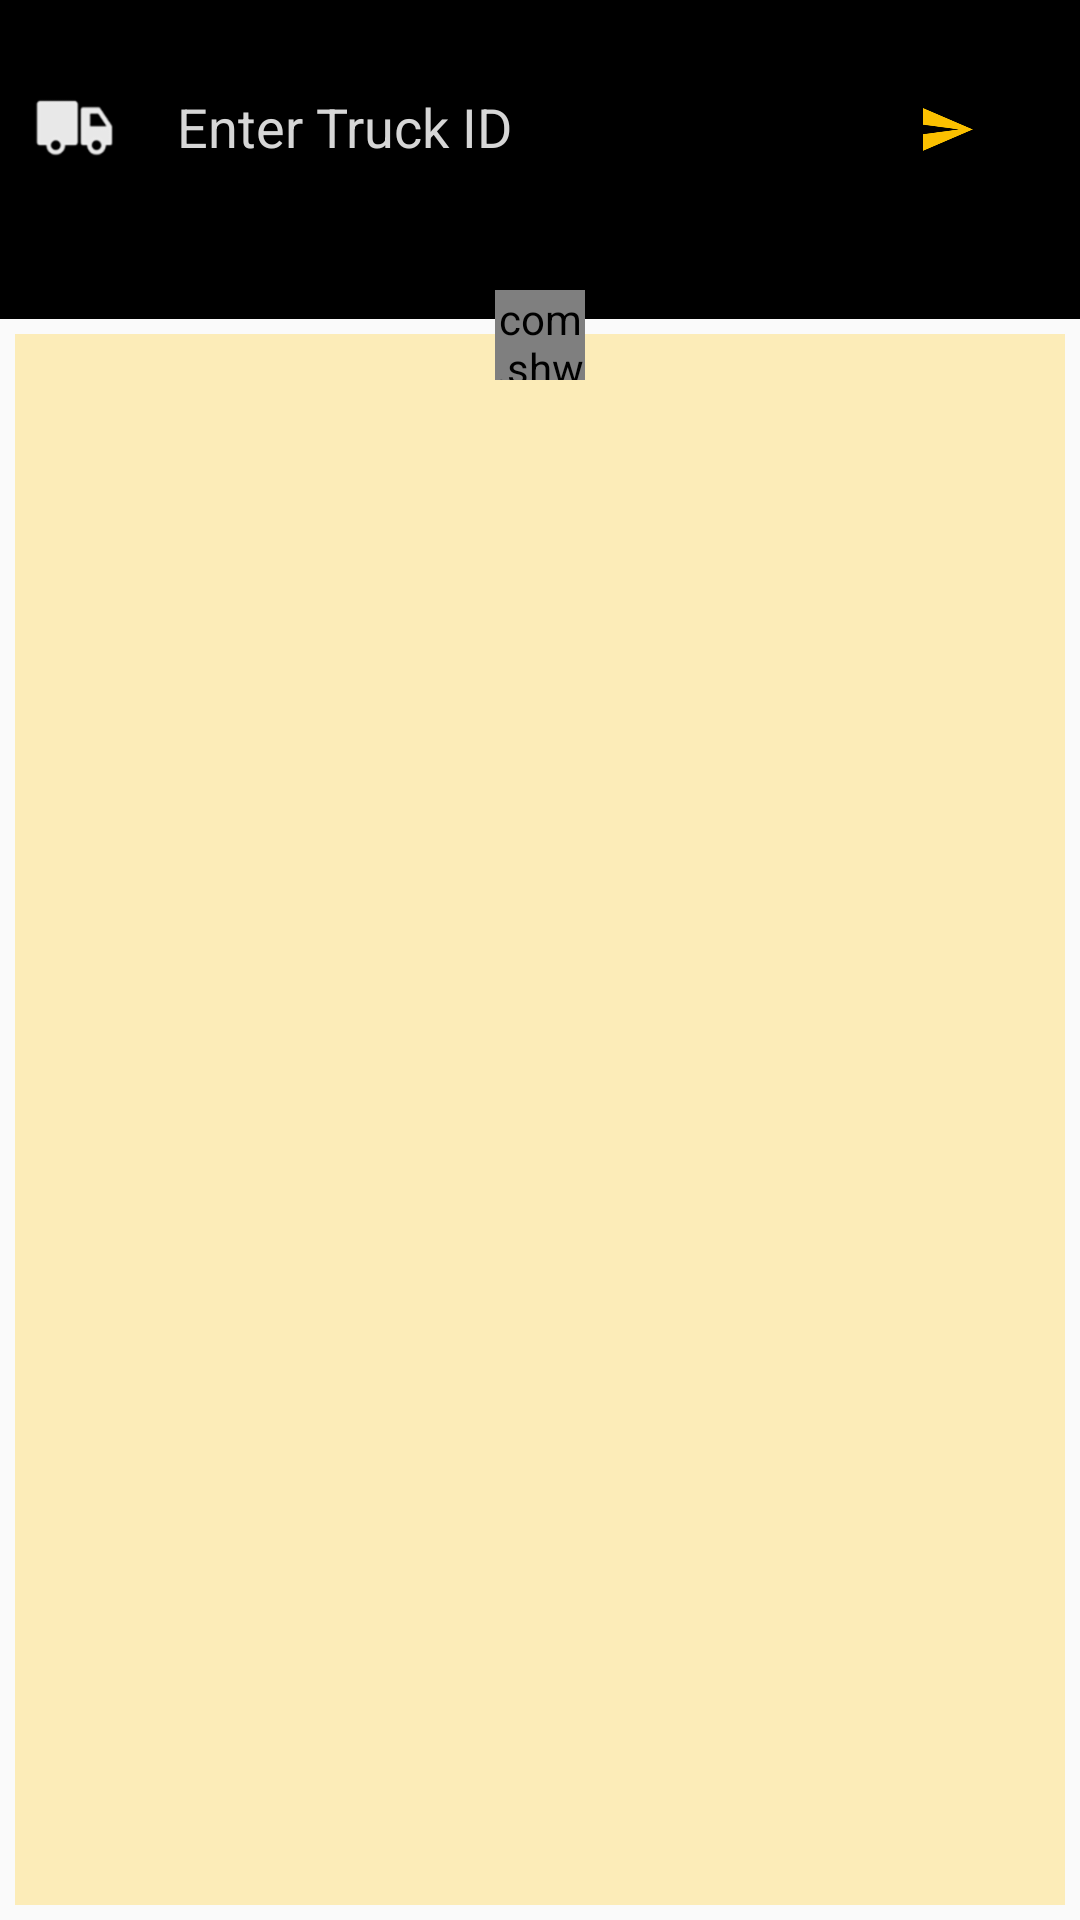

Write the Android layout XML for this screen, with the resource values it uses.
<!-- AndroidManifest.xml: application theme AppTheme -->
<!-- res/layout/fragment_add_new_truck.xml -->
<?xml version="1.0" encoding="utf-8"?>
<RelativeLayout xmlns:android="http://schemas.android.com/apk/res/android"
    android:orientation="vertical"
    android:layout_width="match_parent"
    android:layout_height="match_parent">

    <LinearLayout
        android:layout_width="match_parent"
        android:layout_height="wrap_content"
        android:orientation="vertical"
        android:background="#000000"
        android:id="@+id/booking_id_layout"
        android:layout_alignParentTop="true"
        android:layout_alignParentLeft="true"
        android:layout_alignParentStart="true">


        <LinearLayout
            android:layout_width="match_parent"
            android:layout_height="wrap_content"
            android:orientation="horizontal"
            android:weightSum="1"
            android:paddingLeft="10dp"
            android:paddingRight="10dp"
            android:layout_marginTop="20dp"
            android:layout_marginBottom="40dp"
            android:baselineAligned="false">



            <LinearLayout
                android:layout_width="0dp"
                android:layout_weight="0.8"
           android:layout_height="wrap_content"
           android:orientation="horizontal">
       <ImageView
           android:layout_width="30dp"
           android:layout_height="30dp"
           android:src="@drawable/ic_truck_add_truck"
           android:background="@android:color/transparent"
           android:scaleType="centerCrop"
           android:layout_gravity="end|center_vertical"
           android:contentDescription="Loading Truck Symbol"/>

        <AutoCompleteTextView
            android:layout_width="0dp"
            android:layout_weight="1"
            android:layout_marginLeft="15dp"
            android:layout_marginRight="15dp"
            android:layout_marginBottom="5dp"
            android:layout_height="wrap_content"
            android:hint="@string/enter_truck_id_hint"
            android:completionThreshold="1"
            android:textColorHint="#d6d6d6"
            android:textColor="#d6d6d6"
            android:typeface="sans"
            android:id="@+id/new_truck_id"
            android:inputType="textNoSuggestions"/>

       </LinearLayout>







            <LinearLayout
           android:layout_width="0dp"
           android:layout_weight="0.2"
           android:layout_height="match_parent"
           android:gravity="center"
            >
           <ImageButton
               android:layout_width="match_parent"
               android:layout_height="wrap_content"
               android:src="@drawable/ic_forward"
               android:background="@android:color/transparent"
               android:scaleType="centerInside"
               android:padding="16dp"
               android:layout_gravity="center"
               android:id="@+id/find_truck"
               android:contentDescription="Truck Plate No. Input Button"
               />
       </LinearLayout>

        </LinearLayout>



    </LinearLayout>






        <RelativeLayout
            android:layout_width="match_parent"
            android:layout_height="match_parent"
            android:background="@color/colorPrimaryLight"
            android:layout_below="@id/booking_id_layout"
            android:layout_margin="5dp">

            <FrameLayout
                android:background="#000"
                android:id="@+id/camera_preview"
                android:layout_width="wrap_content"
                android:layout_height="wrap_content"
                android:layout_centerInParent="true"/>



            <RelativeLayout
                android:id="@+id/overlayView"
                android:layout_width="match_parent"
                android:layout_height="match_parent">
            </RelativeLayout>



        </RelativeLayout>




    <LinearLayout
        android:layout_width="50dp"
        android:layout_height="50dp"
        android:background="@drawable/bg_circle_white"
        android:padding="10dp"
        android:layout_below="@id/booking_id_layout"
        android:layout_centerHorizontal="true"
        android:layout_marginTop="-20dp"
        android:elevation="5dp"
        android:gravity="center">

        <com.example.loading.CustomWidgets.ZentelloTextViewBold
            android:layout_width="wrap_content"
            android:layout_height="wrap_content"
            android:text="@string/optinal_text"
            android:layout_gravity="center"
            android:gravity="center"
            android:textSize="15sp"
            android:textColor="@color/black"/>

    </LinearLayout>




</RelativeLayout>
<!-- resources referenced by this layout -->
<resources>
  <color name="black">#000000</color>
  <color name="colorPrimaryLight">#44ffc401</color>
  <!-- drawable ic_forward: png bitmap (drawable-hdpi, 4774 bytes) -->
  <!-- drawable ic_truck_add_truck: png bitmap (drawable-hdpi, 1877 bytes) -->
  <string name="enter_truck_id_hint">Enter Truck ID</string>
  <string name="optinal_text">OTHER DETAILS</string>
  <style name="AppTheme" parent="AppTheme.Base" />
  <style name="AppTheme.Base" parent="Theme.AppCompat.Light.DarkActionBar">
          <item name="windowNoTitle">true</item>
          <item name="windowActionBar">false</item>
          <item name="colorPrimary">@color/colorPrimary</item>
          <item name="colorPrimaryDark">@color/colorPrimaryDark</item>
          <item name="colorAccent">@color/colorAccent</item>
      </style>
  <color name="colorPrimary">#ffc401</color>
  <color name="colorPrimaryDark">#cb9c00</color>
  <color name="colorAccent">#BBd6d6d6</color>
</resources>
